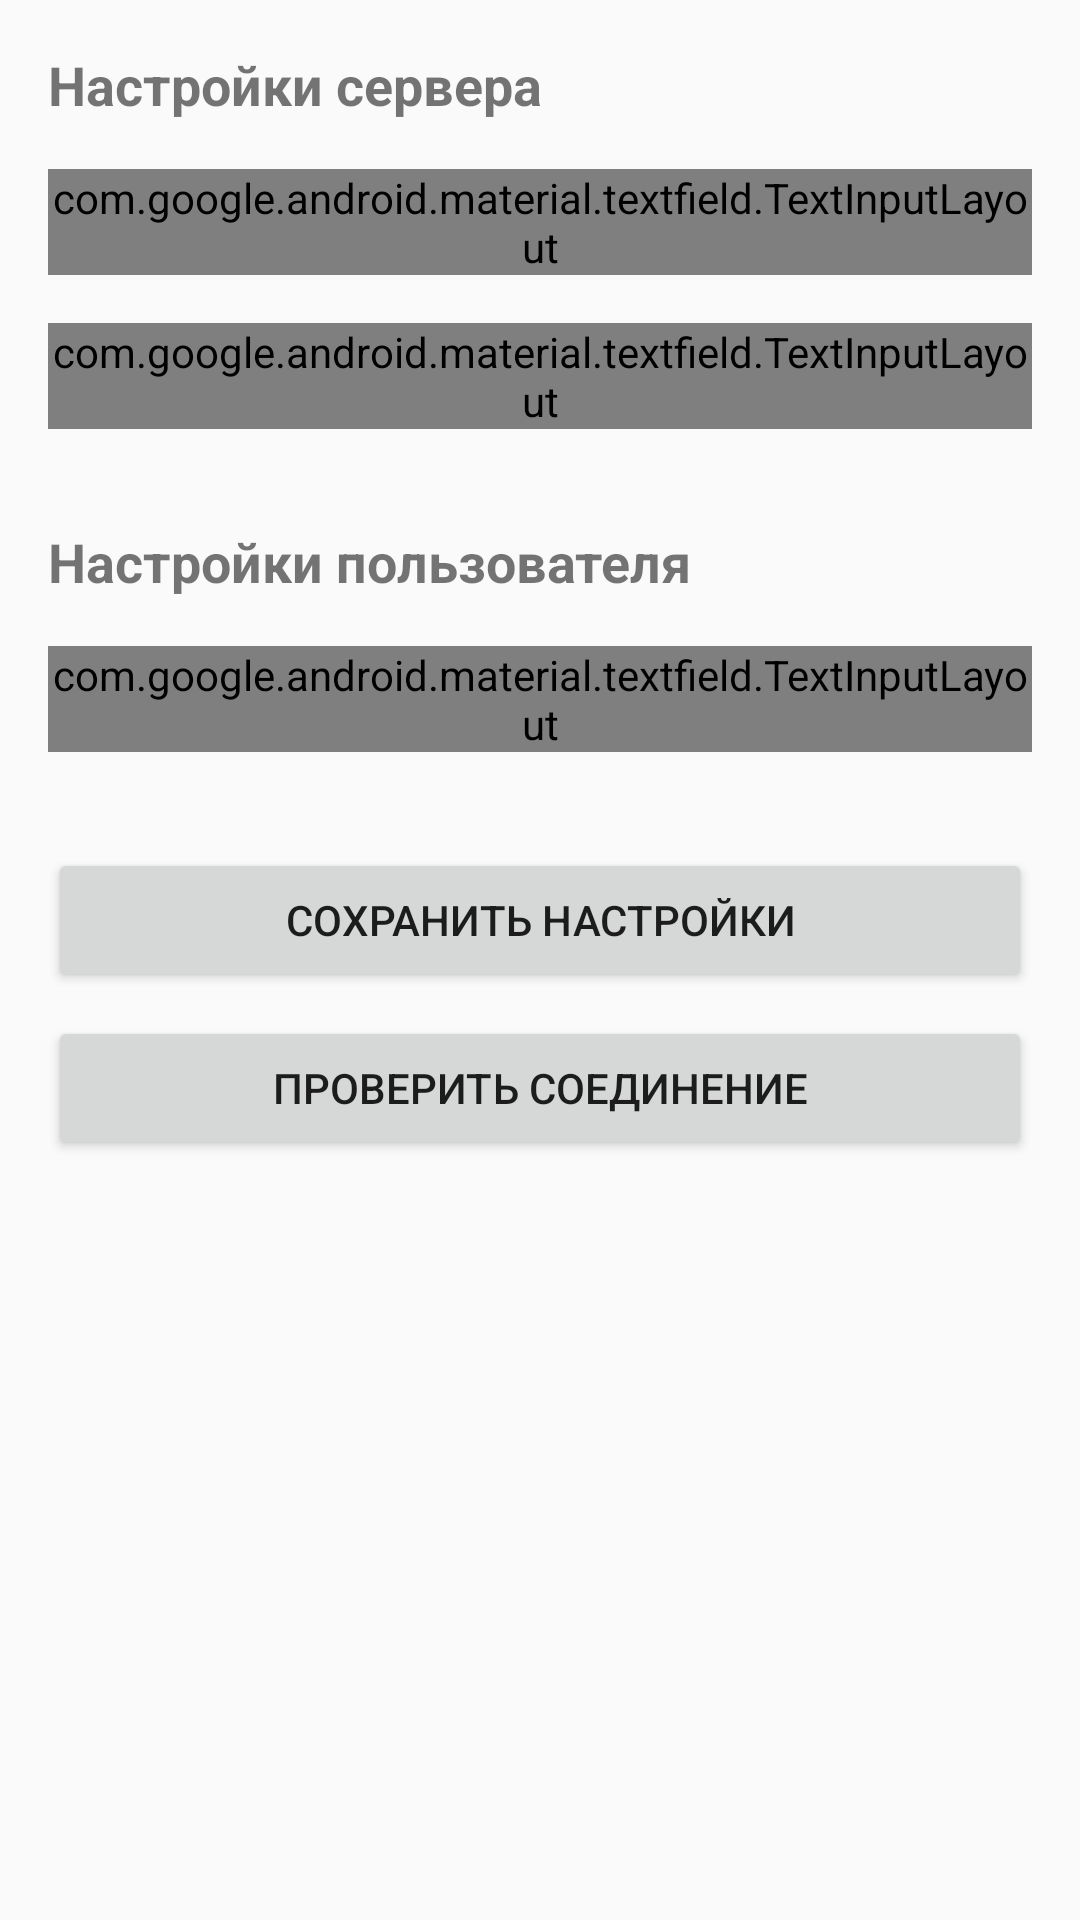

Produce the Android XML layout that renders to this screen, including the resource entries it uses.
<!-- AndroidManifest.xml: application theme Theme.AppCompat.Light.DarkActionBar -->
<!-- res/layout/activity_settings.xml -->
<?xml version="1.0" encoding="utf-8"?>
<LinearLayout xmlns:android="http://schemas.android.com/apk/res/android"
    android:layout_width="match_parent"
    android:layout_height="wrap_content"
    android:orientation="vertical"
    android:padding="16dp">

    <TextView
        android:layout_width="wrap_content"
        android:layout_height="wrap_content"
        android:text="Настройки сервера"
        android:textSize="18sp"
        android:textStyle="bold"
        android:layout_marginBottom="16dp" />

    <com.google.android.material.textfield.TextInputLayout
        android:layout_width="match_parent"
        android:layout_height="wrap_content"
        android:hint="IP адрес сервера"
        style="@style/Widget.MaterialComponents.TextInputLayout.OutlinedBox"
        android:layout_marginBottom="16dp">

        <com.google.android.material.textfield.TextInputEditText
            android:id="@+id/editTextServerIp"
            android:layout_width="match_parent"
            android:layout_height="wrap_content"
            android:inputType="text" />

    </com.google.android.material.textfield.TextInputLayout>

    <com.google.android.material.textfield.TextInputLayout
        android:layout_width="match_parent"
        android:layout_height="wrap_content"
        android:hint="Порт"
        style="@style/Widget.MaterialComponents.TextInputLayout.OutlinedBox"
        android:layout_marginBottom="16dp">

        <com.google.android.material.textfield.TextInputEditText
            android:id="@+id/editTextServerPort"
            android:layout_width="match_parent"
            android:layout_height="wrap_content"
            android:inputType="number" />

    </com.google.android.material.textfield.TextInputLayout>

    <TextView
        android:layout_width="wrap_content"
        android:layout_height="wrap_content"
        android:text="Настройки пользователя"
        android:textSize="18sp"
        android:textStyle="bold"
        android:layout_marginTop="16dp"
        android:layout_marginBottom="16dp" />

    <com.google.android.material.textfield.TextInputLayout
        android:layout_width="match_parent"
        android:layout_height="wrap_content"
        android:hint="Ваше имя"
        style="@style/Widget.MaterialComponents.TextInputLayout.OutlinedBox"
        android:layout_marginBottom="16dp">

        <com.google.android.material.textfield.TextInputEditText
            android:id="@+id/editTextUserName"
            android:layout_width="match_parent"
            android:layout_height="wrap_content"
            android:inputType="textPersonName" />

    </com.google.android.material.textfield.TextInputLayout>

    <Button
        android:id="@+id/buttonSaveSettings"
        android:layout_width="match_parent"
        android:layout_height="wrap_content"
        android:text="Сохранить настройки"
        android:layout_marginTop="16dp" />

    <Button
        android:id="@+id/buttonCheckConnection"
        android:layout_width="match_parent"
        android:layout_height="wrap_content"
        android:text="Проверить соединение"
        android:layout_marginTop="8dp" />

</LinearLayout>
<!-- resources referenced by this layout -->
<resources>

</resources>
